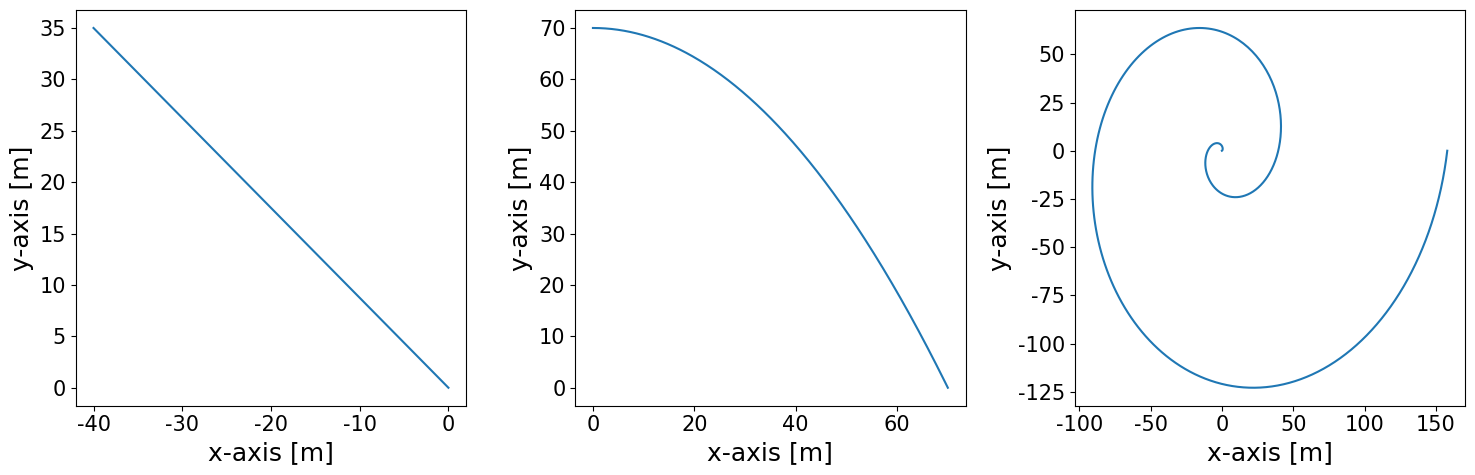

Python code for this plot:
import matplotlib.pyplot as plt
from matplotlib import rcParams
import numpy as np

# 统一设置
config = {
    "font.family":'Times New Roman',  # 设置字体类型
    "font.size":15,  # 设置字体大小
    "axes.unicode_minus": False #解决负号无法显示的问题
}
rcParams.update(config)


# 生成数据
x1 = np.linspace(-40, 0, 400)
y1 = 35 * (x1 / -40)

x2 = np.linspace(0, 70, 400)
y2 = 70 - (x2 ** 2 / 70)

theta = np.linspace(0, 4 * np.pi, 400)
r = theta ** 2
x3 = r * np.cos(theta)
y3 = r * np.sin(theta)

# 创建子图
fig, axes = plt.subplots(1, 3, figsize=(15, 5))

# 第一张图
axes[0].plot(x1, y1)
axes[0].set_xlabel('x-axis [m]',fontsize=18,fontfamily='Times New Roman')
axes[0].set_ylabel('y-axis [m]',fontsize=18,fontfamily='Times New Roman')

# 第二张图
axes[1].plot(x2, y2)
axes[1].set_xlabel('x-axis [m]',fontsize=18,fontfamily='Times New Roman')
axes[1].set_ylabel('y-axis [m]',fontsize=18,fontfamily='Times New Roman')

# 第三张图
axes[2].plot(x3, y3)
axes[2].set_xlabel('x-axis [m]',fontsize=18,fontfamily='Times New Roman')
axes[2].set_ylabel('y-axis [m]',fontsize=18,fontfamily='Times New Roman')

# 保存图像
plt.tight_layout()
plt.savefig('resampled_plots.png', dpi=300)  # 设置更高的dpi以提高清晰度
plt.show()
